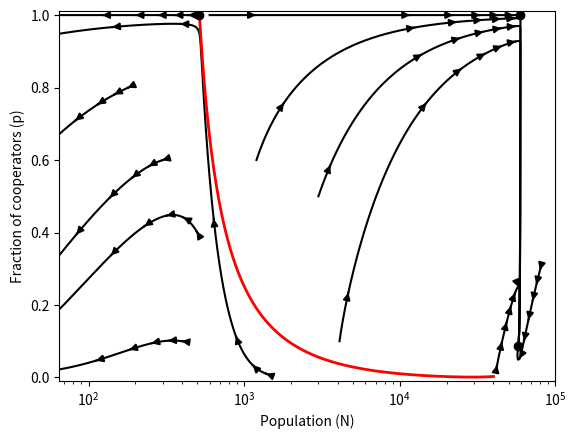

Source code (Python):
import numpy as np
import matplotlib.pyplot as plt
import matplotlib.lines as mlines
import matplotlib.patches as mpatches
from scipy.integrate import odeint

def add_arrow_to_line2D(
    axes, line, arrow_locs=[0.2, 0.4, 0.6, 0.8],
    arrowstyle='-|>', arrowsize=1, transform=None):
    """
    Add arrows to a matplotlib.lines.Line2D at selected locations.

    Parameters:
    -----------
    axes:
    line: list of 1 Line2D obbject as returned by plot command
    arrow_locs: list of locations where to insert arrows, % of total length
    arrowstyle: style of the arrow
    arrowsize: size of the arrow
    transform: a matplotlib transform instance, default to data coordinates

    Returns:
    --------
    arrows: list of arrows
    """
    if (not(isinstance(line, list)) or not(isinstance(line[0],
                                           mlines.Line2D))):
        raise ValueError("expected a matplotlib.lines.Line2D object")
    x, y = line[0].get_xdata(), line[0].get_ydata()

    arrow_kw = dict(arrowstyle=arrowstyle, mutation_scale=10 * arrowsize)

    color = line[0].get_color()
    use_multicolor_lines = isinstance(color, np.ndarray)
    if use_multicolor_lines:
        raise NotImplementedError("multicolor lines not supported")
    else:
        arrow_kw['color'] = color

    linewidth = line[0].get_linewidth()
    if isinstance(linewidth, np.ndarray):
        raise NotImplementedError("multiwidth lines not supported")
    else:
        arrow_kw['linewidth'] = linewidth

    if transform is None:
        transform = axes.transData

    arrows = []
    for loc in arrow_locs:
        s = np.cumsum(np.sqrt(np.diff(x) ** 2 + np.diff(y) ** 2))
        n = np.searchsorted(s, s[-1] * loc)
        arrow_tail = (x[n], y[n])
        arrow_head = (np.mean(x[n:n + 2]), np.mean(y[n:n + 2]))
        p = mpatches.FancyArrowPatch(
            arrow_tail, arrow_head, transform=transform,
            **arrow_kw)
        axes.add_patch(p)
        arrows.append(p)
    return arrows




t = np.arange(0,.1, .000003)

# parameters
c=1.0
b=5.0799
beta = 1.7185E-5
delta = 1.6369
lamb = 150.54
ni = 73.90
r=348.145

# initial condition:
# Order: N, p
x0=[]
x0.append([80000, 0.3])
x0.append([42000, 0.03])
x0.append([1200, 0.6])
x0.append([4100, 0.1])
x0.append([3000, 0.5])
x0.append([500, 0.4])
x0.append([400, 0.1])
x0.append([180, 0.8])
x0.append([300, 0.6])
x0.append([1393.0, 0.01])
x0.append([440, 1])
x0.append([600, 1])


def p3(N):
    return 516.0/N

def p33(N):
    return (ni-delta*(N/r-1)*(1-beta*N))/((N/r-1)*(b-c+(1-beta*N)*(lamb-delta)))

# the function still receives only `x`, but it will be an array, not a number
def LV(x, t, b, c, beta, delta, lamb, ni, r):
    # in python, arrays are numbered from 0, so the first element
    # is x[0], the second is x[1]. The square brackets `[ ]` define a
    # list, that is converted to an array using the function `array()`.
    # Notice that the first entry corresponds to dV/dt and the second to dP/dt
    return np.array([ x[0]*(x[0]/r-1)*(b-c)*x[1]+x[0]*(x[0]/r-1)*(1-x[0]*beta)*(x[1]*lamb+delta*(1-x[1]))-ni*x[0],
                   (x[0]/r-1)*x[1]*(1-x[1])*(-c+(1-x[0]*beta)*(lamb-delta)) ])

# call the function that performs the integration
# the order of the arguments is as below: the derivative function,
# the initial condition, the points where we want the solution, and
# a list of parameters


fig, ax = plt.subplots(1, 1)


for i in range(12):
    X = odeint(LV, x0[i], t, (b, c, beta, delta, lamb, ni, r))

    x = X[:,0]
    y = X[:,1]

    # print the line and the markers in seperate steps
    line = ax.plot(x, y, 'k-')
    add_arrow_to_line2D(ax, line, arrow_locs=np.linspace(0.01, 0.9, 6))



# Coloca a nullcline
N = np.arange(400, 40000, 1)
#plot(N,p3(N),'b',linewidth=3)
plt.plot(N,p33(N),'r',linewidth=2)
#Coloca pontos
plt.plot([516,57800,59600],[1,0.086,1],'ko')

#plot the solution
plt.title('')
plt.xlabel("Population (N)")
plt.ylabel("Fraction of cooperators (p)")
plt.axis([65, 100000, -0.01, 1.01])
plt.xscale('log')
plt.show()
